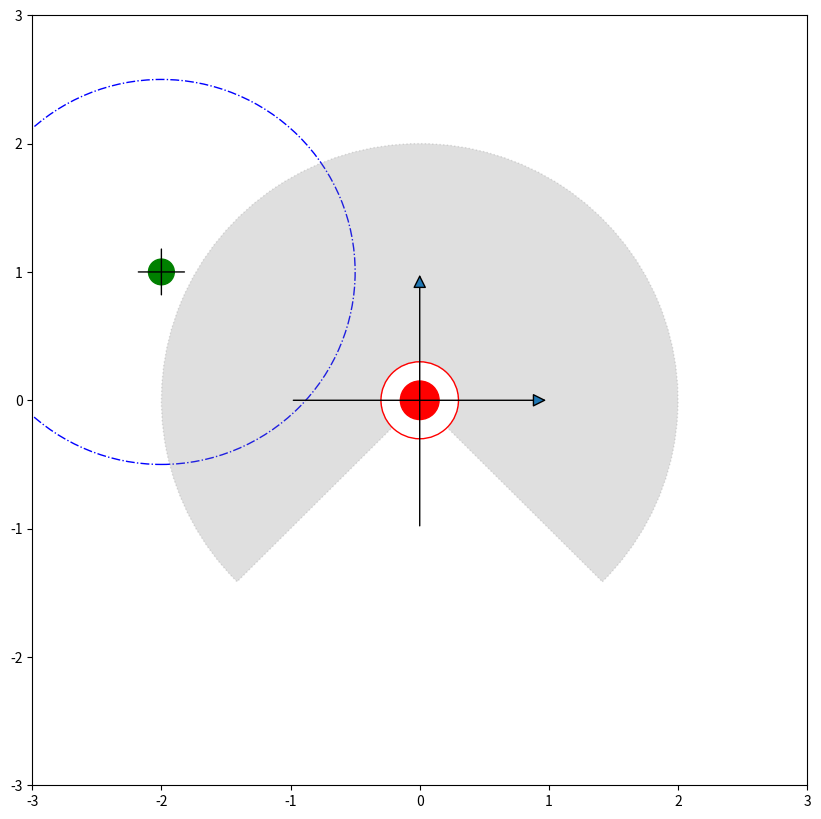

Write the Python code that produced this figure.
import matplotlib.pyplot as plt
from matplotlib.patches import Wedge, FancyArrowPatch
from matplotlib.lines import Line2D


sR = 2.0 #sensor Radius
sA = 270 #sensor Angle
dR = 1.5 #desired Radius
bR = 0.1 #beacon Radius
rR = 0.15 #robot Radius
mD = 0.3 #min dist between robots
robXY = (0,0)
beaXY = (-2,1)

dominio = [-3, 3, -3, 3]
plt.axis(dominio)

fig = plt.gcf()

fig.set_size_inches(10, 10, forward=True)



#beacon
beacon1 = plt.Circle(beaXY,bR, color='g', fill=True)
fig.gca().add_artist(beacon1)

bealin1 = FancyArrowPatch((beaXY[0] - 2 * bR, beaXY[1]),(beaXY[0] + 2*bR, beaXY[1]), arrowstyle = '-', mutation_scale=1)
fig.gca().add_artist(bealin1)
bealin2 = FancyArrowPatch((beaXY[0], beaXY[1] - 2 * bR),(beaXY[0], beaXY[1] + 2 * bR), arrowstyle = '-', mutation_scale=1)
fig.gca().add_artist(bealin2)

desiredRadius = plt.Circle(beaXY, dR, color='b', fill=False, linestyle='dashdot')
fig.gca().add_artist(desiredRadius)


# Arc( xy, width, height, angle, theta1, theta2, **kwargs)
laserField1 = Wedge(robXY,  sR, 90 - sA/2,  90 + sA/2, width=sR-mD, color='gray', linestyle='dotted', alpha=0.25)
fig.gca().add_patch(laserField1)

robot = plt.Circle(robXY, rR, color='r', fill=True)
fig.gca().add_patch(robot)

minimalDist = plt.Circle(robXY, mD, color='r', fill=False)
fig.gca().add_patch(minimalDist)

axesX = FancyArrowPatch((robXY[0] - sR * 0.5, robXY[1]),(robXY[0] + sR * 0.5, robXY[1]), arrowstyle = '-|>', mutation_scale=20)
fig.gca().add_artist(axesX)

axesY = FancyArrowPatch((robXY[0], robXY[1] - sR * 0.5),(robXY[0], robXY[1] + sR * 0.5), arrowstyle = '-|>', mutation_scale=20)
fig.gca().add_artist(axesY)

plt.show()